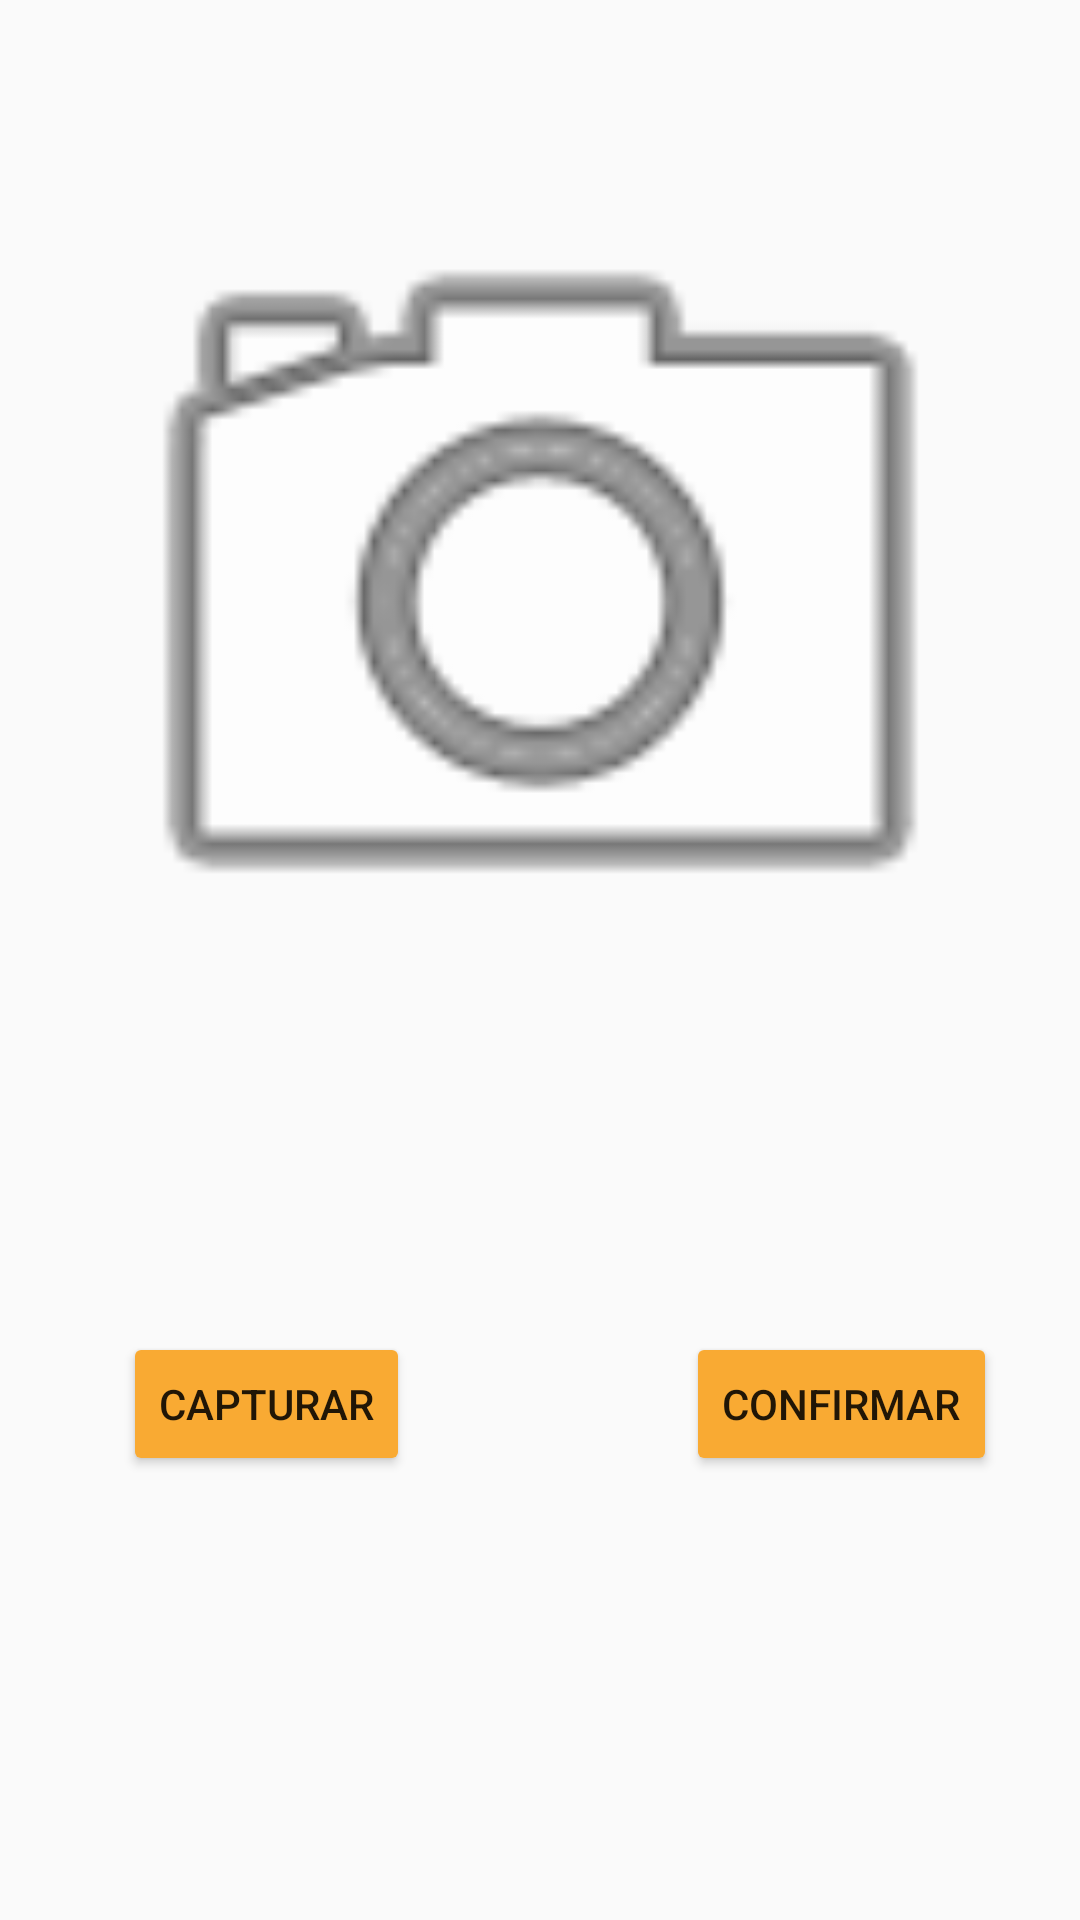

This screen was rendered from an Android layout file. Write that file and the resources it references.
<!-- AndroidManifest.xml: application theme AppTheme -->
<!-- res/layout/capturafoto.xml -->
<?xml version="1.0" encoding="utf-8"?>
<android.support.constraint.ConstraintLayout
    xmlns:android="http://schemas.android.com/apk/res/android"
    xmlns:app="http://schemas.android.com/apk/res-auto"
    xmlns:tools="http://schemas.android.com/tools"
    android:layout_width="match_parent"
    android:layout_height="match_parent">

    <Button
        android:id="@+id/bCon"
        android:layout_width="wrap_content"
        android:layout_height="wrap_content"
        android:layout_marginStart="92dp"
        android:layout_marginTop="69dp"
        android:text="@string/conf"
        app:layout_constraintStart_toEndOf="@+id/bCaptura"
        app:layout_constraintTop_toBottomOf="@+id/imageView2" />

    <Button
        android:id="@+id/bCaptura"
        android:layout_width="wrap_content"
        android:layout_height="wrap_content"
        android:layout_marginStart="41dp"
        android:layout_marginTop="69dp"
        android:text="@string/captura"
        app:layout_constraintStart_toStartOf="parent"
        app:layout_constraintTop_toBottomOf="@+id/imageView2" />

    <ImageView
        android:id="@+id/imageView2"
        android:layout_width="323dp"
        android:layout_height="359dp"
        android:layout_marginTop="16dp"
        app:layout_constraintEnd_toEndOf="parent"
        app:layout_constraintStart_toStartOf="parent"
        app:layout_constraintTop_toTopOf="parent"
        app:srcCompat="@android:drawable/ic_menu_camera" />
</android.support.constraint.ConstraintLayout>
<!-- resources referenced by this layout -->
<resources>
  <string name="captura">Capturar</string>
  <string name="conf">Confirmar</string>
  <style name="AppTheme" parent="Base.Theme.AppCompat.Light.DarkActionBar">
          
          <item name="colorPrimary">@color/colorPrimary</item>
          <item name="colorPrimaryDark">@color/colorPrimaryDark</item>
          <item name="colorAccent">@color/colorAccent</item>
  
          <item name="colorButtonNormal">@color/colorSecundary</item>
          <item name="colorControlHighlight">@color/colorWhite</item>
      </style>
  <color name="colorPrimary">#344955</color>
  <color name="colorPrimaryDark">#232F34</color>
  <color name="colorAccent">#4A6572</color>
  <color name="colorSecundary">#F9AA33</color>
  <color name="colorWhite">#FFFFFF</color>
</resources>
